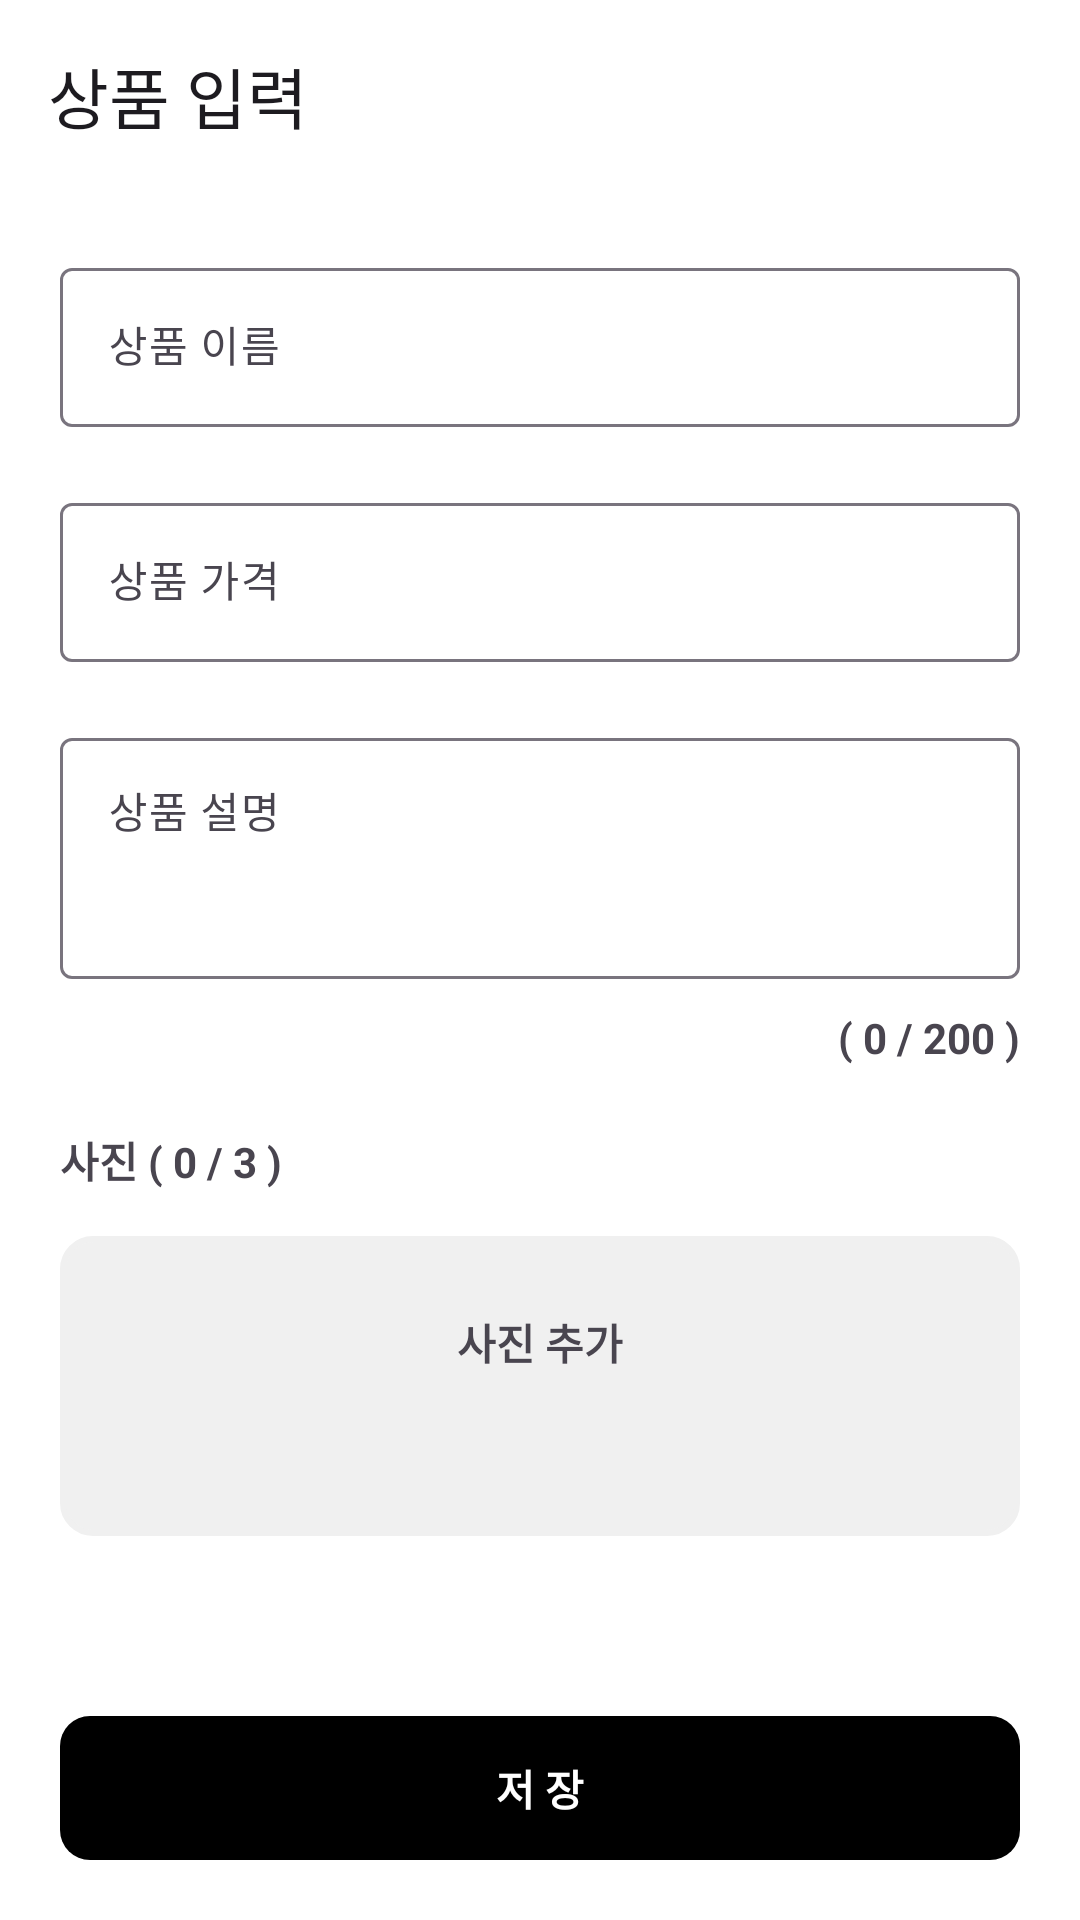

Here is an Android app screen rendered from its layout file. Give the layout XML and the strings, colors and styles it references.
<!-- AndroidManifest.xml: application theme Theme.ShopManager -->
<!-- res/layout/fragment_input.xml -->
<?xml version="1.0" encoding="utf-8"?>
<androidx.constraintlayout.widget.ConstraintLayout xmlns:android="http://schemas.android.com/apk/res/android"
	xmlns:app="http://schemas.android.com/apk/res-auto"
	xmlns:tools="http://schemas.android.com/tools"
	android:layout_width="match_parent"
	android:layout_height="match_parent"
	android:transitionGroup="true"
	tools:context=".ui.input.InputFragment">

	<com.google.android.material.appbar.MaterialToolbar
		android:id="@+id/toolbar_input"
		android:layout_width="0dp"
		android:layout_height="?attr/actionBarSize"
		app:layout_constraintEnd_toEndOf="parent"
		app:layout_constraintStart_toStartOf="parent"
		app:layout_constraintTop_toTopOf="parent"
		app:navigationIcon="@drawable/ic_back"
		app:title="상품 입력" />

	<com.google.android.material.textfield.TextInputLayout
		android:id="@+id/tf_input_product_name"
		android:layout_width="0dp"
		android:layout_height="wrap_content"
		android:layout_marginStart="20dp"
		android:layout_marginTop="20dp"
		android:layout_marginEnd="20dp"
		android:hint="상품 이름"
		app:endIconMode="clear_text"
		app:layout_constraintEnd_toEndOf="parent"
		app:layout_constraintStart_toStartOf="parent"
		app:layout_constraintTop_toBottomOf="@id/toolbar_input">

		<com.google.android.material.textfield.TextInputEditText
			android:layout_width="match_parent"
			android:layout_height="match_parent"
			android:inputType="text"
			android:maxLines="1"
			android:textSize="14sp" />
	</com.google.android.material.textfield.TextInputLayout>

	<com.google.android.material.textfield.TextInputLayout
		android:id="@+id/tf_input_product_price"
		android:layout_width="0dp"
		android:layout_height="wrap_content"
		android:layout_marginStart="20dp"
		android:layout_marginTop="20dp"
		android:layout_marginEnd="20dp"
		android:hint="상품 가격"
		app:endIconMode="clear_text"
		app:layout_constraintEnd_toEndOf="parent"
		app:layout_constraintStart_toStartOf="parent"
		app:layout_constraintTop_toBottomOf="@id/tf_input_product_name">

		<com.google.android.material.textfield.TextInputEditText
			android:layout_width="match_parent"
			android:layout_height="match_parent"
			android:inputType="number"
			android:maxLength="9"
			android:maxLines="1"
			android:textSize="14sp" />
	</com.google.android.material.textfield.TextInputLayout>

	<com.google.android.material.textfield.TextInputLayout
		android:id="@+id/tf_input_product_label"
		android:layout_width="0dp"
		android:layout_height="0dp"
		android:layout_marginStart="20dp"
		android:layout_marginTop="20dp"
		android:layout_marginEnd="20dp"
		android:layout_marginBottom="50dp"
		android:hint="상품 설명"
		app:endIconMode="clear_text"
		app:layout_constraintBottom_toTopOf="@id/tv_image_input_label"
		app:layout_constraintEnd_toEndOf="parent"
		app:layout_constraintStart_toStartOf="parent"
		app:layout_constraintTop_toBottomOf="@id/tf_input_product_price">

		<com.google.android.material.textfield.TextInputEditText
			android:layout_width="match_parent"
			android:layout_height="match_parent"
			android:gravity="top|left"
			android:inputType="textMultiLine"
			android:maxLength="200"
			android:textSize="14sp" />
	</com.google.android.material.textfield.TextInputLayout>

	<TextView
		android:id="@+id/tv_input_product_label_count"
		android:layout_width="wrap_content"
		android:layout_height="wrap_content"
		android:layout_marginTop="10dp"
		android:text="( 0 / 200 )"
		android:textStyle="bold"
		app:layout_constraintEnd_toEndOf="@id/tf_input_product_label"
		app:layout_constraintTop_toBottomOf="@id/tf_input_product_label" />

	<TextView
		android:id="@+id/tv_image_input_label"
		android:layout_width="wrap_content"
		android:layout_height="wrap_content"
		android:layout_marginStart="20dp"
		android:layout_marginTop="20dp"
		android:paddingBottom="15dp"
		android:text="사진 ( 0 / 3 )"
		android:textStyle="bold"
		app:layout_constraintBottom_toTopOf="@id/view_input_add_image"
		app:layout_constraintStart_toStartOf="parent" />


	<androidx.constraintlayout.widget.Group
		android:id="@+id/group_input_no_image"
		android:layout_width="wrap_content"
		android:layout_height="wrap_content"
		android:visibility="visible"
		app:constraint_referenced_ids="view_input_add_image,iv_input_add_image,tv_add_image_label" />

	<androidx.constraintlayout.widget.Group
		android:id="@+id/group_input_yes_image"
		android:layout_width="wrap_content"
		android:layout_height="wrap_content"
		android:visibility="invisible"
		app:constraint_referenced_ids="rv_input_image,cv_input_image_add" />

	<View
		android:id="@+id/view_input_add_image"
		android:layout_width="0dp"
		android:layout_height="100dp"
		android:layout_marginStart="20dp"
		android:layout_marginEnd="20dp"
		android:layout_marginBottom="60dp"
		android:background="@drawable/image_view_gray_background"
		app:layout_constraintBottom_toTopOf="@id/btn_input_save"
		app:layout_constraintEnd_toEndOf="parent"
		app:layout_constraintStart_toStartOf="parent" />

	<ImageView
		android:id="@+id/iv_input_add_image"
		android:layout_width="wrap_content"
		android:layout_height="wrap_content"
		android:layout_marginTop="25dp"
		android:src="@drawable/ic_add"
		app:layout_constraintEnd_toEndOf="@id/view_input_add_image"
		app:layout_constraintStart_toStartOf="@id/view_input_add_image"
		app:layout_constraintTop_toTopOf="@id/view_input_add_image" />

	<TextView
		android:id="@+id/tv_add_image_label"
		android:layout_width="wrap_content"
		android:layout_height="wrap_content"
		android:text="사진 추가"
		android:textSize="14sp"
		android:textStyle="bold"
		app:layout_constraintEnd_toEndOf="@id/view_input_add_image"
		app:layout_constraintStart_toStartOf="@id/view_input_add_image"
		app:layout_constraintTop_toBottomOf="@id/iv_input_add_image" />

	<com.google.android.material.card.MaterialCardView
		android:id="@+id/cv_input_image_add"
		android:layout_width="100dp"
		android:layout_height="100dp"
		android:layout_marginStart="20dp"
		android:layout_marginBottom="60dp"
		android:visibility="invisible"
		app:cardBackgroundColor="@color/white"
		app:cardCornerRadius="10dp"
		app:cardElevation="3dp"
		app:layout_constraintBottom_toTopOf="@id/btn_input_save"
		app:layout_constraintStart_toStartOf="parent"
		tools:visibility="visible">

		<ImageView
			android:layout_width="wrap_content"
			android:layout_height="wrap_content"
			android:layout_gravity="center"
			android:src="@drawable/ic_add" />
	</com.google.android.material.card.MaterialCardView>

	<androidx.recyclerview.widget.RecyclerView
		android:id="@+id/rv_input_image"
		android:layout_width="0dp"
		android:layout_height="100dp"
		android:layout_marginStart="10dp"
		android:layout_marginEnd="20dp"
		android:layout_marginBottom="60dp"
		android:orientation="horizontal"
		app:layoutManager="androidx.recyclerview.widget.LinearLayoutManager"
		app:layout_constraintBottom_toTopOf="@id/btn_input_save"
		app:layout_constraintEnd_toEndOf="parent"
		app:layout_constraintStart_toEndOf="@id/cv_input_image_add"
		tools:listitem="@layout/item_input_image" />

	<androidx.appcompat.widget.AppCompatButton
		android:id="@+id/btn_input_save"
		style="@style/BtnSaveStyle"
		android:layout_width="0dp"
		android:layout_height="wrap_content"
		android:layout_margin="20dp"
		android:text="저 장"
		app:layout_constraintBottom_toBottomOf="parent"
		app:layout_constraintEnd_toEndOf="parent"
		app:layout_constraintStart_toStartOf="parent" />


</androidx.constraintlayout.widget.ConstraintLayout>
<!-- res/layout/item_input_image.xml (included above) -->
<?xml version="1.0" encoding="utf-8"?>
<androidx.constraintlayout.widget.ConstraintLayout xmlns:android="http://schemas.android.com/apk/res/android"
	xmlns:app="http://schemas.android.com/apk/res-auto"
	android:layout_width="wrap_content"
	android:layout_height="wrap_content">

	<com.google.android.material.card.MaterialCardView
		android:layout_width="100dp"
		android:layout_height="100dp"
		android:layout_marginEnd="5dp"
		app:cardBackgroundColor="@color/white"
		android:layout_marginStart="5dp"
		app:cardCornerRadius="10dp"
		app:cardElevation="3dp"
		app:layout_constraintBottom_toBottomOf="parent"
		app:layout_constraintEnd_toEndOf="parent"
		app:layout_constraintStart_toStartOf="parent"
		app:layout_constraintTop_toTopOf="parent">

		<ImageView
			android:id="@+id/iv_item_input_image"
			android:layout_width="match_parent"
			android:layout_height="match_parent"
			android:scaleType="centerCrop" />

		<ImageView
			android:id="@+id/iv_item_input_remove_image"
			android:layout_width="20dp"
			android:layout_height="20dp"
			android:layout_gravity="end"
			android:layout_margin="5dp"
			android:elevation="5dp"
			android:src="@drawable/ic_circle_close" />

	</com.google.android.material.card.MaterialCardView>


</androidx.constraintlayout.widget.ConstraintLayout>
<!-- resources referenced by this layout -->
<resources>
  <color name="white">#FFFFFFFF</color>
  <!-- drawable image_view_gray_background (drawable) -->
  <?xml version="1.0" encoding="utf-8"?>
  <shape xmlns:android="http://schemas.android.com/apk/res/android">
  	<corners android:radius="10dp" />
  	<stroke
  		android:width="2dp"
  		android:color="@color/gray" />
  	<solid android:color="@color/gray" />
  </shape>
  <style name="BtnSaveStyle" parent="Widget.AppCompat.Button.Borderless">
  		<item name="android:background">@drawable/selector_btn_save</item>
  		<item name="android:textColor">@color/selector_btn_text_color</item>
  		<item name="android:textStyle">bold</item>
  		<item name="android:textSize">14sp</item>
  	</style>
  <style name="Theme.ShopManager" parent="Base.Theme.ShopManager" />
  <color name="gray">#F0F0F0</color>
  <!-- drawable selector_btn_save (drawable) -->
  <?xml version="1.0" encoding="utf-8"?>
  <selector xmlns:android="http://schemas.android.com/apk/res/android">
  	<item android:state_enabled="false" android:drawable="@drawable/btn_gray_background" />
  	<item android:drawable="@drawable/btn_black_background" />
  </selector>
  <style name="Base.Theme.ShopManager" parent="Theme.Material3.DayNight.NoActionBar">
  		<item name="colorPrimary">@color/black</item>
  		<item name="colorOnPrimary">@color/white</item>
  		<item name="android:colorBackground">@color/white</item>
  	</style>
  <!-- drawable btn_gray_background (drawable) -->
  <?xml version="1.0" encoding="utf-8"?>
  <shape xmlns:android="http://schemas.android.com/apk/res/android">
  	<corners android:radius="10dp" />
  	<solid android:color="@color/gray" />
  </shape>
  <!-- drawable btn_black_background (drawable) -->
  <?xml version="1.0" encoding="utf-8"?>
  <shape xmlns:android="http://schemas.android.com/apk/res/android">
  	<corners android:radius="10dp" />
  
  	<solid android:color="@color/black" />
  </shape>
  <color name="black">#FF000000</color>
</resources>
